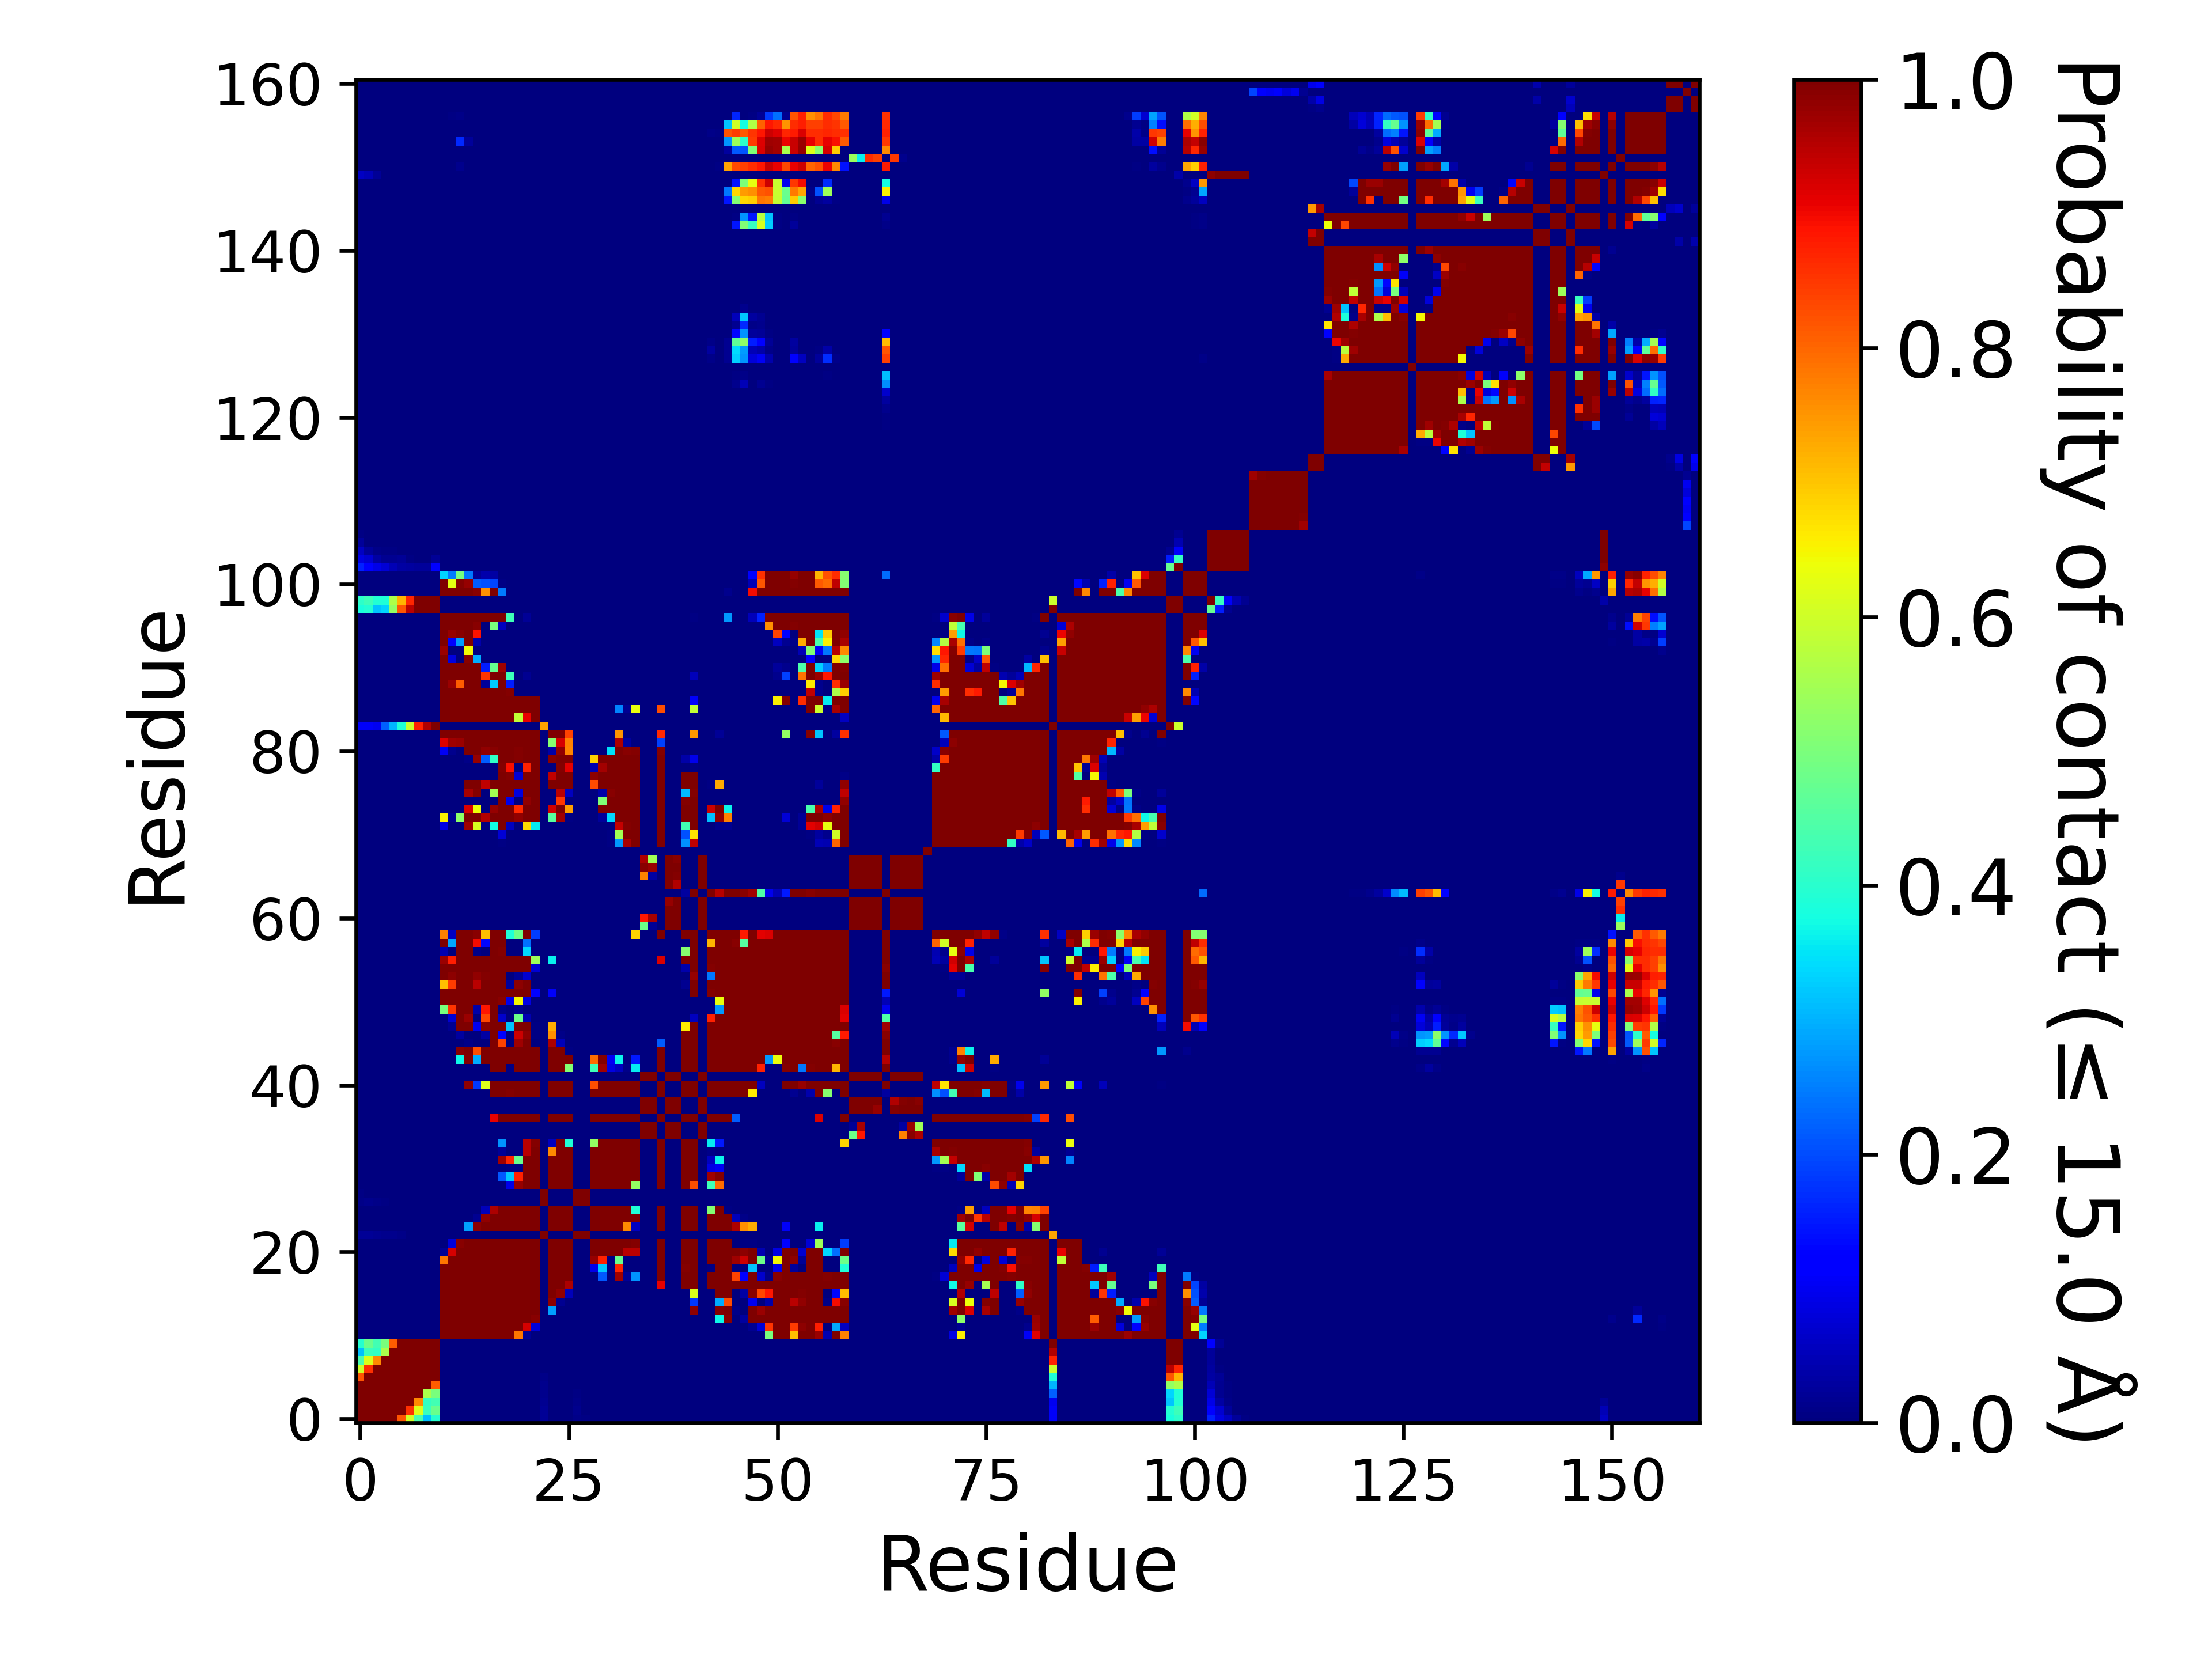

The file beside this chart, header and first rows:
, 1, 2, 3, 4, 5, 6, 7, 8, 9, 10, 11, 12, 13, 14, 15, 16, 17, 18, 19, 20, 21, 22, 23
1, 1.0, 1.0, 1.0, 1.0, 1.0, 0.8179, 0.604, 0.44, 0.3126, 0.3957, 0.0, 0.0, 0.0, 0.0, 0.0, 0.0, 0.0, 0.0, 0.0, 0.0, 0.0, 0.0, 0.01959
2, 1.0, 1.0, 1.0, 1.0, 1.0, 1.0, 0.858, 0.6205, 0.4191, 0.4782, 0.0, 0.0, 0.0, 0.0, 0.0, 0.0, 0.0, 0.0, 0.0, 0.0, 0.0, 0.0, 0.0201
3, 1.0, 1.0, 1.0, 1.0, 1.0, 1.0, 1, 0.7648, 0.4118, 0.43, 0.0, 0.0, 0.0, 0.0, 0.0, 0.0, 0.0, 0.0, 0.0, 0.0, 0.0, 0.0, 0.01698
4, 1.0, 1.0, 1.0, 1.0, 1.0, 1.0, 1.0, 1.0, 0.5553, 0.4998, 0.0, 0.0, 0.0, 0.0, 0.0, 0.0, 0.0, 0.0, 0.0, 0.0, 0.0, 0.0, 0.01542
5, 1.0, 1.0, 1.0, 1.0, 1.0, 1.0, 1.0, 1.0, 1.0, 0.8089, 0.0, 0.0, 0.0, 0.0, 0.0, 0.0, 0.0, 0.0, 0.0, 0.0, 0.0, 0.0, 0.01527
6, 0.8179, 1.0, 1.0, 1.0, 1.0, 1.0, 1.0, 1.0, 1.0, 1.0, 0.0, 0.0, 0.0, 0.0, 0.0, 0.0, 0.0, 0.0, 0.0, 0.0, 0.0, 0.0, 0.01084
7, 0.604, 0.858, 1, 1.0, 1.0, 1.0, 1.0, 1.0, 1.0, 1.0, 0.0, 0.0, 0.0, 0.0, 0.0, 0.0, 0.0, 0.0, 0.0, 0.0, 0.0, 0.0, 0.00031
8, 0.44, 0.6205, 0.7648, 1.0, 1.0, 1.0, 1.0, 1.0, 1.0, 1.0, 0.0, 0.0, 0.0, 0.0, 0.0, 0.0, 0.0, 0.0, 0.0, 0.0, 0.0, 0.0, 9.99990000099999e-06
9, 0.3126, 0.4191, 0.4118, 0.5553, 1.0, 1.0, 1.0, 1.0, 1.0, 1.0, 0.0, 0.0, 0.0, 0.0, 0.0, 0.0, 0.0, 0.0, 0.0, 0.0, 0.0, 0.0, 0.0
10, 0.3957, 0.4782, 0.43, 0.4998, 0.8089, 1.0, 1.0, 1.0, 1.0, 1.0, 0.0, 0.0, 0.0, 0.0, 0.0, 0.0, 0.0, 0.0, 0.0, 0.0, 0.0, 0.0, 0.0
11, 0.0, 0.0, 0.0, 0.0, 0.0, 0.0, 0.0, 0.0, 0.0, 0.0, 1.0, 1.0, 1.0, 1.0, 1.0, 1.0, 1.0, 1.0, 0.9991, 0.7825, 0.02014, 0.0, 0.0
12, 0.0, 0.0, 0.0, 0.0, 0.0, 0.0, 0.0, 0.0, 0.0, 0.0, 1.0, 1.0, 1.0, 1.0, 1.0, 1.0, 1.0, 1.0, 1.0, 1, 0.9236, 0.08069, 0.0
13, 0.0, 0.0, 0.0, 0.0, 0.0, 0.0, 0.0, 0.0, 0.0, 0.0, 1.0, 1.0, 1.0, 1.0, 1.0, 1.0, 1.0, 1.0, 1.0, 1.0, 1.0, 0.9911, 0.0
14, 0.0, 0.0, 0.0, 0.0, 0.0, 0.0, 0.0, 0.0, 0.0, 0.0, 1.0, 1.0, 1.0, 1.0, 1.0, 1.0, 1.0, 1.0, 1.0, 1.0, 1.0, 1.0, 0.0
15, 0.0, 0.0, 0.0, 0.0, 0.0, 0.0, 0.0, 0.0, 0.0, 0.0, 1.0, 1.0, 1.0, 1.0, 1.0, 1.0, 1.0, 1.0, 1.0, 1.0, 1.0, 1.0, 0.0
16, 0.0, 0.0, 0.0, 0.0, 0.0, 0.0, 0.0, 0.0, 0.0, 0.0, 1.0, 1.0, 1.0, 1.0, 1.0, 1.0, 1.0, 1.0, 1.0, 1.0, 1.0, 1.0, 0.0
17, 0.0, 0.0, 0.0, 0.0, 0.0, 0.0, 0.0, 0.0, 0.0, 0.0, 1.0, 1.0, 1.0, 1.0, 1.0, 1.0, 1.0, 1.0, 1.0, 1.0, 1.0, 1.0, 0.0
18, 0.0, 0.0, 0.0, 0.0, 0.0, 0.0, 0.0, 0.0, 0.0, 0.0, 1.0, 1.0, 1.0, 1.0, 1.0, 1.0, 1.0, 1.0, 1.0, 1.0, 1.0, 1.0, 0.0
19, 0.0, 0.0, 0.0, 0.0, 0.0, 0.0, 0.0, 0.0, 0.0, 0.0, 0.9991, 1.0, 1.0, 1.0, 1.0, 1.0, 1.0, 1.0, 1.0, 1.0, 1.0, 1.0, 0.0
20, 0.0, 0.0, 0.0, 0.0, 0.0, 0.0, 0.0, 0.0, 0.0, 0.0, 0.7825, 1, 1.0, 1.0, 1.0, 1.0, 1.0, 1.0, 1.0, 1.0, 1.0, 1.0, 0.0
21, 0.0, 0.0, 0.0, 0.0, 0.0, 0.0, 0.0, 0.0, 0.0, 0.0, 0.02014, 0.9236, 1.0, 1.0, 1.0, 1.0, 1.0, 1.0, 1.0, 1.0, 1.0, 1.0, 0.0
22, 0.0, 0.0, 0.0, 0.0, 0.0, 0.0, 0.0, 0.0, 0.0, 0.0, 0.0, 0.08069, 0.9911, 1.0, 1.0, 1.0, 1.0, 1.0, 1.0, 1.0, 1.0, 1.0, 0.0
23, 0.01959, 0.0201, 0.01698, 0.01542, 0.01527, 0.01084, 0.00031, 9.99990000099999e-06, 0.0, 0.0, 0.0, 0.0, 0.0, 0.0, 0.0, 0.0, 0.0, 0.0, 0.0, 0.0, 0.0, 0.0, 1.0
24, 0.0, 0.0, 0.0, 0.0, 0.0, 0.0, 0.0, 0.0, 0.0, 0.0, 0.0, 0.0, 0.0, 0.2843, 0.9864, 1.0, 1.0, 1.0, 1.0, 1.0, 1.0, 1.0, 0.0
25, 0.0, 0.0, 0.0, 0.0, 0.0, 0.0, 0.0, 0.0, 0.0, 0.0, 0.0, 0.0, 0.0, 0.0, 0.01858, 0.9833, 1.0, 1.0, 1.0, 1.0, 1.0, 1.0, 0.0
26, 0.0, 0.0, 0.0, 0.0, 0.0, 0.0, 0.0, 0.0, 0.0, 0.0, 0.0, 0.0, 0.0, 0.0, 0.0, 0.05398, 0.9586, 1.0, 1.0, 1.0, 1.0, 1.0, 0.0
27, 0.01055, 0.0123, 0.00986, 0.00676, 0.00076, 9.99990000099999e-06, 0.0, 0.0, 0.0, 0.0, 0.0, 0.0, 0.0, 0.0, 0.0, 0.0, 0.0, 0.0, 0.0, 0.0, 0.0, 0.0, 1.0
28, 0.00414, 0.00093, 0.00084, 0.00016, 0.0, 0.0, 0.0, 0.0, 0.0, 0.0, 0.0, 0.0, 0.0, 0.0, 0.0, 0.0, 0.0, 0.0, 0.0, 0.0, 0.0, 0.0, 1.0
29, 0.0, 0.0, 0.0, 0.0, 0.0, 0.0, 0.0, 0.0, 0.0, 0.0, 0.0, 0.0, 0.0, 0.0, 0.0, 0.0, 0.0, 0.0, 0.09355, 0.9781, 1, 1.0, 0.0
30, 0.0, 0.0, 0.0, 0.0, 0.0, 0.0, 0.0, 0.0, 0.0, 0.0, 0.0, 0.0, 0.0, 0.0, 0.0, 0.0, 0.0, 0.2114, 0.321, 0.8728, 1.0, 1.0, 0.0
31, 0.0, 0.0, 0.0, 0.0, 0.0, 0.0, 0.0, 0.0, 0.0, 0.0, 0.0, 0.0, 0.0, 0.0, 0.0, 0.0, 0.0, 0.00383, 0.00729, 0.0065, 0.9991, 1.0, 0.0
32, 0.0, 0.0, 0.0, 0.0, 0.0, 0.0, 0.0, 0.0, 0.0, 0.0, 0.0, 0.0, 0.0, 0.0, 0.0, 0.0, 7.999920000799993e-05, 0.9712, 0.8687, 0.4787, 1.0, 1.0, 0.0
33, 0.0, 0.0, 0.0, 0.0, 0.0, 0.0, 0.0, 0.0, 0.0, 0.0, 0.0, 0.0, 0.0, 0.0, 0.0, 0.0, 0.0, 0.02332, 0.00011, 0.0, 0.9453, 0.9998, 0.0
34, 0.0, 0.0, 0.0, 0.0, 0.0, 0.0, 0.0, 0.0, 0.0, 0.0, 0.0, 0.0, 0.0, 0.0, 0.0, 0.0, 0.0, 0.2725, 0.0, 0.0, 0.9456, 0.9948, 0.0
35, 0.0, 0.0, 0.0, 0.0, 0.0, 0.0, 0.0, 0.0, 0.0, 0.0, 0.0, 0.0, 0.0, 0.0, 0.0, 0.0, 0.0, 0.0, 0.0, 0.0, 0.0, 0.0, 0.0
36, 0.0, 0.0, 0.0, 0.0, 0.0, 0.0, 0.0, 0.0, 0.0, 0.0, 0.0, 0.0, 0.0, 0.0, 0.0, 0.0, 0.0, 0.0, 0.0, 0.0, 0.0, 0.0, 0.0
37, 0.0, 0.0, 0.0, 0.0, 0.0, 0.0, 0.0, 0.0, 0.0, 0.0, 0.0, 0.0, 0.0, 3.999960000399996e-05, 0.0, 0.0, 0.9072, 1.0, 0.9993, 1, 1.0, 1.0, 0.0
38, 0.0, 0.0, 0.0, 0.0, 0.0, 0.0, 0.0, 0.0, 0.0, 0.0, 0.0, 0.0, 0.0, 0.0, 0.0, 0.0, 0.0, 0.0, 0.0, 0.0, 0.0, 0.0, 0.0
39, 0.0, 0.0, 0.0, 0.0, 0.0, 0.0, 0.0, 0.0, 0.0, 0.0, 0.0, 0.0, 0.0, 0.0, 0.0, 0.0, 0.0, 0.0, 0.0, 0.0, 0.0, 0.0, 0.0
40, 0.0, 0.0, 0.0, 0.0, 0.0, 0.0, 0.0, 0.0, 0.0, 0.0, 0.0, 0.0, 0.0, 0.0, 0.0, 0.0, 0.9996, 1.0, 0.9924, 1.0, 1.0, 1.0, 0.0
41, 0.0, 0.0, 0.0, 0.0, 0.0, 0.0, 0.0, 0.0, 0.0, 0.0, 0.0, 0.0, 0.00289, 0.9868, 0.1815, 0.6165, 1.0, 1.0, 1.0, 1.0, 1.0, 1.0, 0.0
42, 0.0, 0.0, 0.0, 0.0, 0.0, 0.0, 0.0, 0.0, 0.0, 0.0, 0.0, 0.0, 0.0, 0.0, 0.0, 0.0, 0.0, 0.0, 0.0, 0.0, 0.0, 0.0, 0.0
43, 0.0, 0.0, 0.0, 0.0, 0.0, 0.0, 0.0, 0.0, 0.0, 0.0, 0.0, 0.0, 0.0, 0.0, 0.0, 0.0, 0.9998, 0.9993, 0.00555, 1, 1.0, 0.9993, 0.0
44, 0.0, 0.0, 0.0, 0.0, 0.0, 0.0, 0.0, 0.0, 0.0, 0.0, 0.0, 0.0, 0.3704, 0.9931, 0.2943, 0.9998, 1.0, 1.0, 1.0, 1.0, 1.0, 1.0, 0.0
45, 0.0, 0.0, 0.0, 0.0, 0.0, 0.0, 0.0, 0.0, 0.0, 0.0, 0.0, 0.0, 0.9908, 1, 0.826, 0.9995, 1.0, 1.0, 0.9997, 1.0, 1.0, 1, 0.0
46, 0.0, 0.0, 0.0, 0.0, 0.0, 0.0, 0.0, 0.0, 0.0, 0.0, 0.0, 0.0, 0.0021, 0.0105, 0.0, 0.0003, 0.9998, 0.8362, 2.999970000299997e-05, 0.9706, 1, 0.00043, 0.0
47, 0.0, 0.0, 0.0, 0.0, 0.0, 0.0, 0.0, 0.0, 0.0, 0.0, 0.0, 0.0, 0.02928, 0.00095, 0.0, 0.03158, 0.9994, 0.1188, 0.00329, 0.9316, 0.9881, 0.00509, 0.0
48, 0.0, 0.0, 0.0, 0.0, 0.0, 0.0, 0.0, 0.0, 0.0, 0.0, 1.999980000199998e-05, 0.01938, 0.998, 0.9985, 0.1002, 0.9916, 1.0, 0.9962, 0.3176, 0.9999, 1, 0.00544, 0.0
49, 0.0, 0.0, 0.0, 0.0, 0.0, 0.0, 0.0, 0.0, 0.0, 0.0, 0.00137, 0.07614, 0.9963, 0.9752, 0.00036, 0.8353, 1.0, 0.06795, 8.99991000089999e-05, 0.4811, 0.04426, 0.0, 0.0
50, 0.0, 0.0, 0.0, 0.0, 0.0, 0.0, 0.0, 0.0, 0.0, 0.0, 0.497, 0.8527, 0.9999, 0.999, 0.03815, 0.8855, 1, 0.01006, 0.0, 0.01203, 9.99990000099999e-05, 0.0, 0.0
51, 0.0, 0.0, 0.0, 0.0, 0.0, 0.0, 0.0, 0.0, 0.0, 0.0, 0.9997, 0.9996, 1.0, 1.0, 0.9969, 1.0, 1.0, 0.9888, 0.09497, 0.6477, 0.08899, 0.0, 0.0
52, 0.0, 0.0, 0.0, 0.0, 0.0, 0.0, 0.0, 0.0, 0.0, 0.0, 1.0, 1.0, 1.0, 1.0, 1.0, 1.0, 1.0, 1.0, 1.0, 1.0, 1.0, 0.1282, 0.0
53, 0.0, 0.0, 0.0, 0.0, 0.0, 0.0, 0.0, 0.0, 0.0, 0.0, 0.7066, 0.8467, 1.0, 1.0, 0.9486, 0.9999, 1.0, 1, 0.0273, 0.9863, 0.9979, 0.0, 0.0
54, 0.0, 0.0, 0.0, 0.0, 0.0, 0.0, 0.0, 0.0, 0.0, 0.0, 0.9998, 0.9862, 1.0, 1.0, 0.9807, 0.9922, 1.0, 0.9986, 0.0, 0.02338, 0.07353, 0.0, 0.0
55, 0.0, 0.0, 0.0, 0.0, 0.0, 0.0, 0.0, 0.0, 0.0, 0.0, 1.0, 1.0, 1.0, 1.0, 1.0, 1.0, 1.0, 1.0, 1, 1.0, 1.0, 0.07624, 0.0
56, 0.0, 0.0, 0.0, 0.0, 0.0, 0.0, 0.0, 0.0, 0.0, 0.0, 0.975, 0.8779, 1.0, 1.0, 1, 1.0, 1.0, 1.0, 0.9989, 1.0, 1.0, 0.5424, 0.0
57, 0.0, 0.0, 0.0, 0.0, 0.0, 0.0, 0.0, 0.0, 0.0, 0.0, 0.04378, 0.00018, 0.9985, 1, 0.00982, 0.00181, 1.0, 0.9937, 0.0, 0.0005, 0.3374, 0.0, 0.0
58, 0.0, 0.0, 0.0, 0.0, 0.0, 0.0, 0.0, 0.0, 0.0, 0.0, 0.9978, 0.2927, 1, 1.0, 0.8973, 0.1304, 1.0, 1, 0.0, 0.00049, 0.2373, 0.0, 0.0
59, 0.0, 0.0, 0.0, 0.0, 0.0, 0.0, 0.0, 0.0, 0.0, 0.0, 0.7699, 0.0625, 0.9985, 1.0, 0.9902, 0.7079, 1.0, 1.0, 0.3894, 0.4821, 1, 0.1844, 0.0
60, 0.0, 0.0, 0.0, 0.0, 0.0, 0.0, 0.0, 0.0, 0.0, 0.0, 0.0, 0.0, 0.0, 0.0, 0.0, 0.0, 0.0, 0.0, 0.0, 0.0, 0.0, 0.0, 0.0
... 101 more rows
